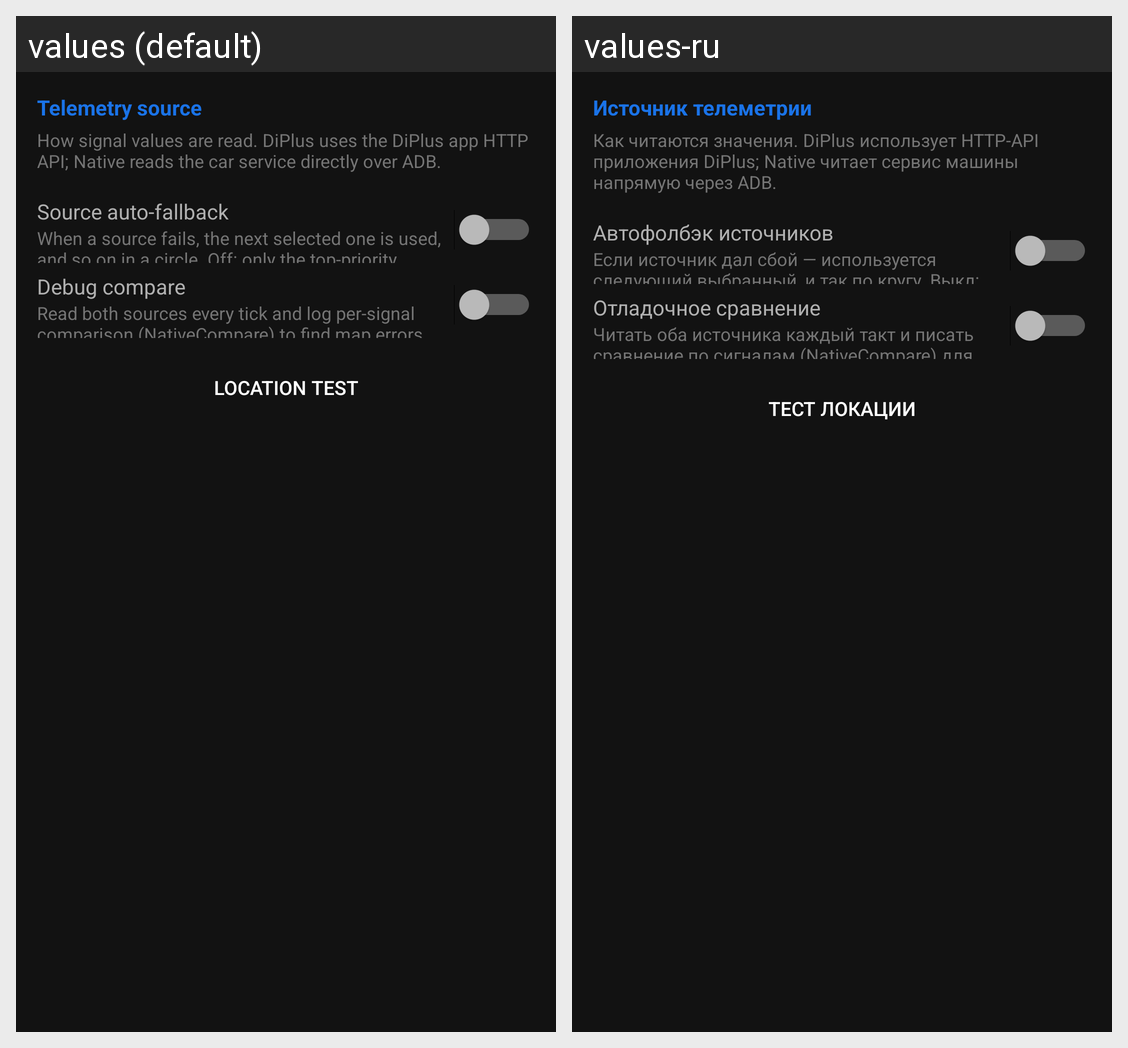

Here is an Android app screen in its default locale and in the app's own translations. Write out the translated-string differences for the strings that appear on this screen.
Android screen res/layout/settings_section_protocols.xml rendered under 2 locales, left to right: values (default), values-ru. Device: Nexus 5 (rendered at 1080×1920; each locale shown at half size, 540×960, under a caption strip naming it); theme Theme.Car2Hass.
Strings drawn on this screen, with the default value and each locale's value (text and hints the layout hard-codes, and strings that could not be matched under every locale, appear in the picture but are not listed):

settings_telemetry_source
  values: Telemetry source
  values-ru: Источник телеметрии

settings_telemetry_source_summary
  values: How signal values are read. DiPlus uses the DiPlus app HTTP API; Native reads the car service directly over ADB.
  values-ru: Как читаются значения. DiPlus использует HTTP-API приложения DiPlus; Native читает сервис машины напрямую через ADB.

settings_auto_fallback
  values: Source auto-fallback
  values-ru: Автофолбэк источников

settings_auto_fallback_summary
  values: When a source fails, the next selected one is used, and so on in a circle. Off: only the top-priority channel.
  values-ru: Если источник дал сбой — используется следующий выбранный, и так по кругу. Выкл: только канал с наивысшим приоритетом.

settings_debug_compare
  values: Debug compare
  values-ru: Отладочное сравнение

settings_debug_compare_summary
  values: Read both sources every tick and log per-signal comparison (NativeCompare) to find map errors.
  values-ru: Читать оба источника каждый такт и писать сравнение по сигналам (NativeCompare) для поиска ошибок карты.

settings_location_test
  values: Location test
  values-ru: Тест локации
